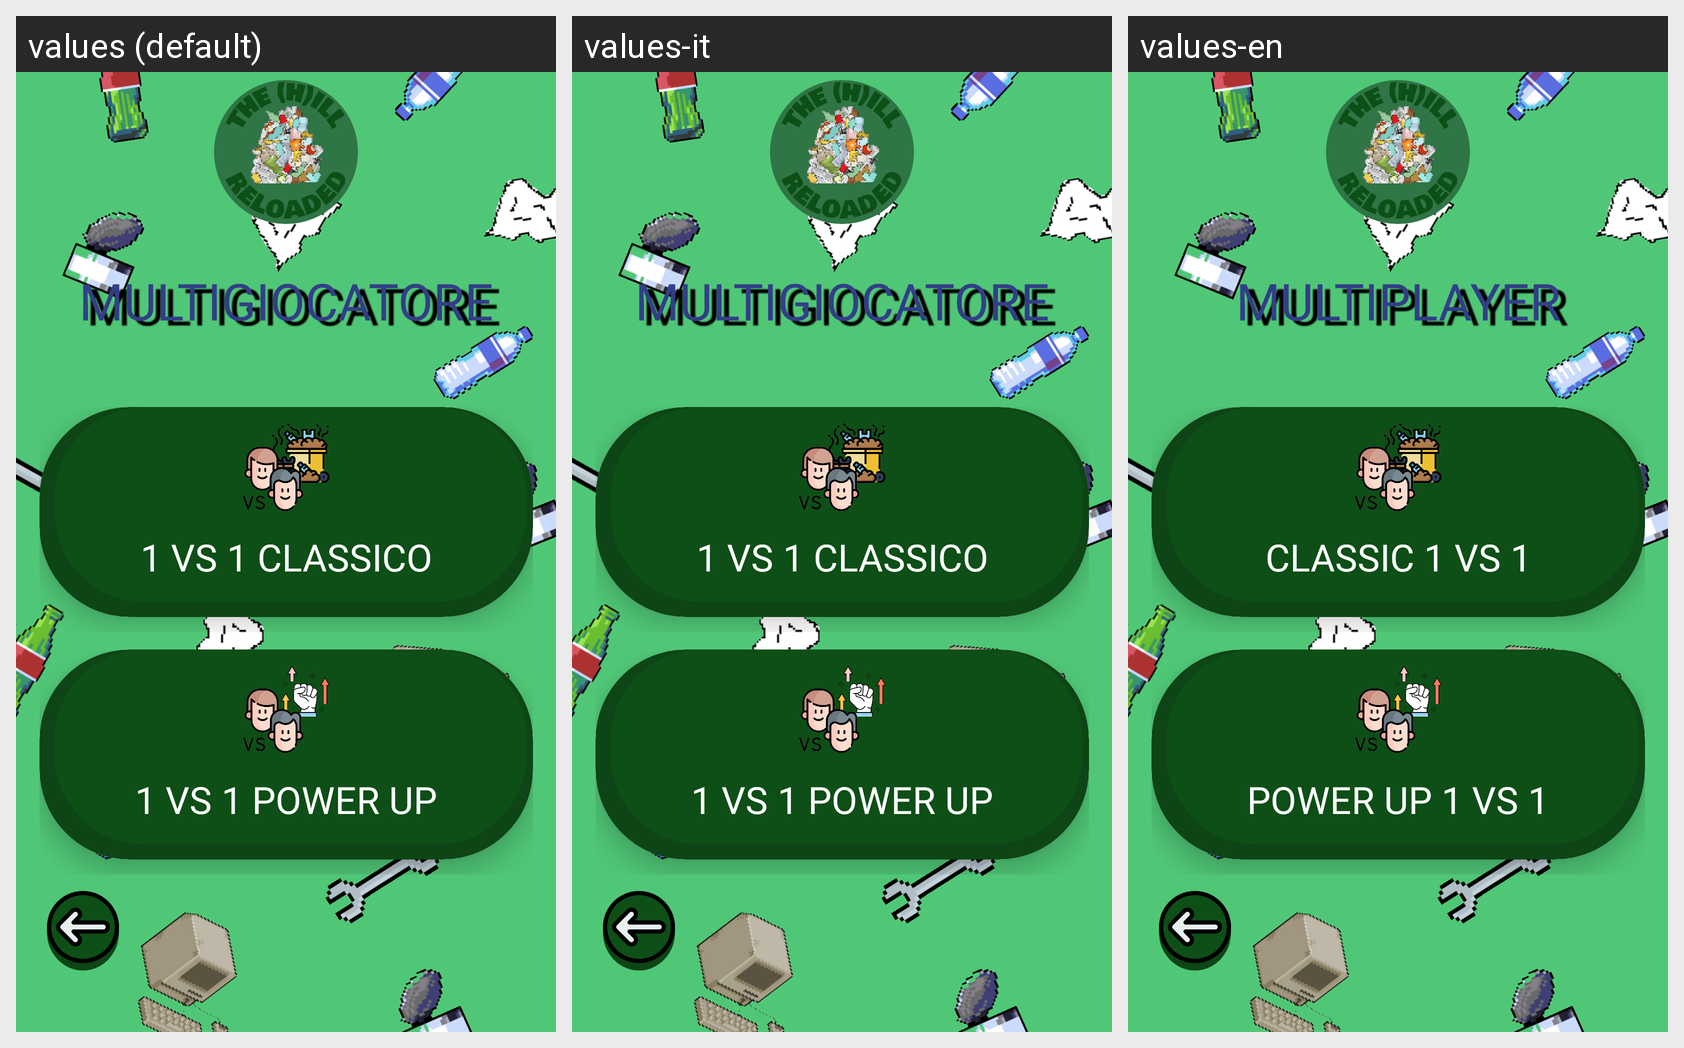

This grid shows one Android layout under several languages. Give, for every string resource on the screen, its name, the default text and each shown locale's text.
Android screen res/layout/activity_multigiocatore.xml rendered under 3 locales, left to right: values (default), values-it, values-en. Device: Nexus 5 (rendered at 1080×1920; each locale shown at half size, 540×960, under a caption strip naming it); theme Theme.TheHillReloaded.
Strings drawn on this screen, with the default value and each locale's value (text and hints the layout hard-codes, and strings that could not be matched under every locale, appear in the picture but are not listed):

multigiocatore
  values: MULTIGIOCATORE
  values-it: MULTIGIOCATORE
  values-en: MULTIPLAYER

uno_contro_uno
  values: 1 VS 1 CLASSICO
  values-it: 1 VS 1 CLASSICO
  values-en: CLASSIC 1 VS 1

uno_contro_uno_powerUp
  values: 1 VS 1 POWER UP
  values-it: 1 VS 1 POWER UP
  values-en: POWER UP 1 VS 1
